Labelled photos from "VIntel", an image-classification folder in ysharma12/VIntel. The possible labels are: bar stool, bookcase, chandelier, dining chair, market umbrella, night stands, ottoman, sconces, table lamp, vases.

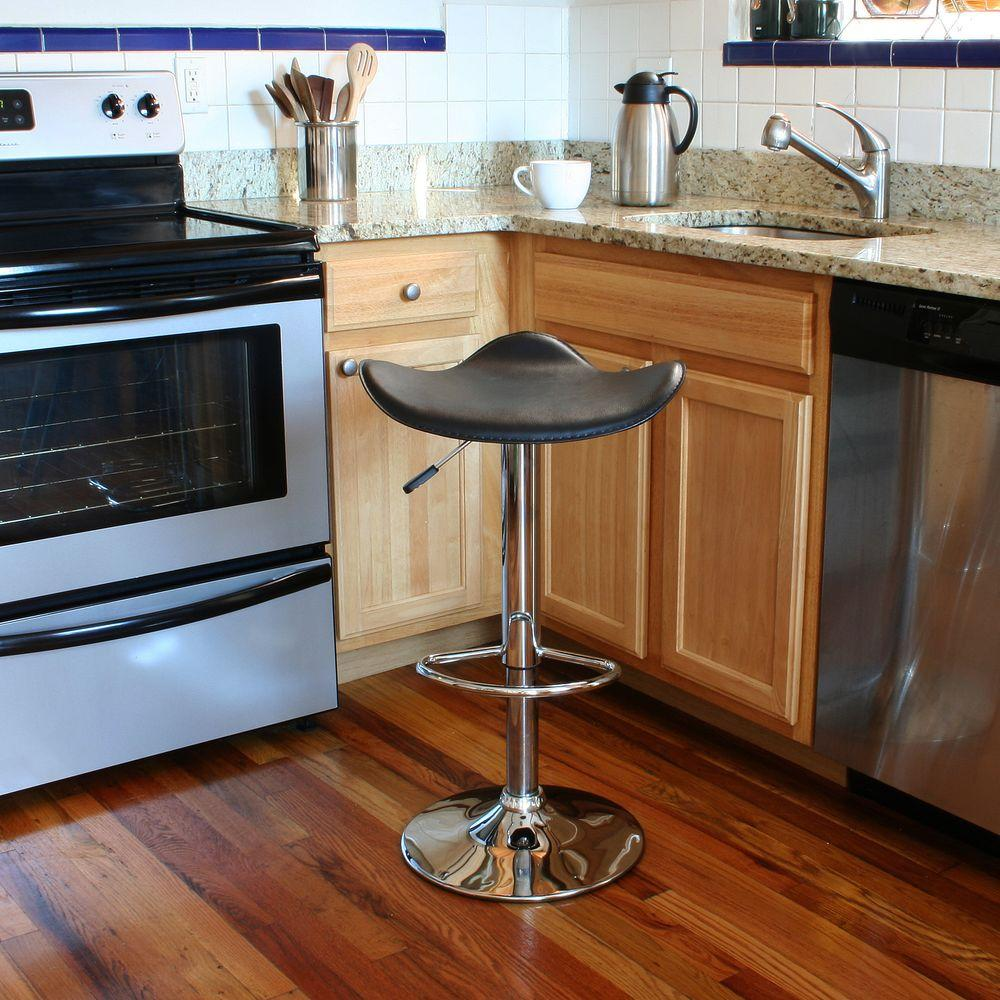
Label: bar stool

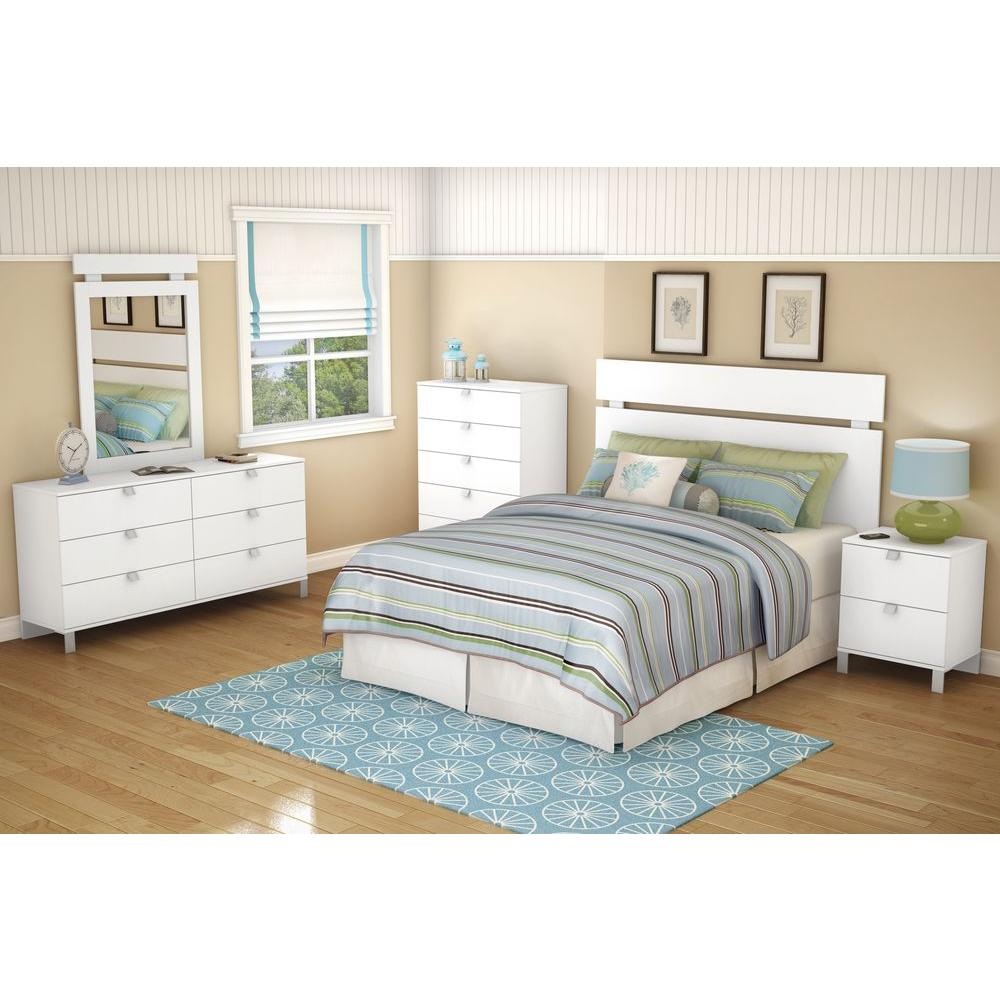
Label: night stands

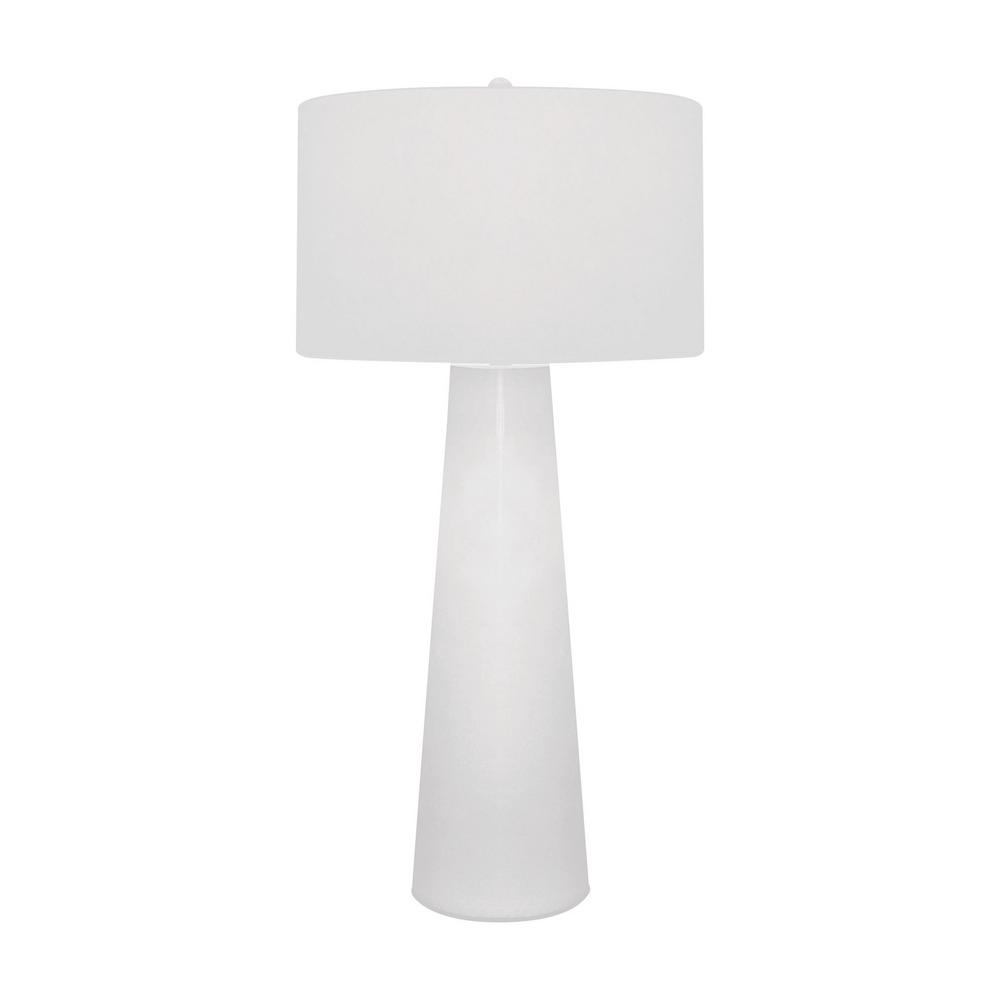
Label: table lamp

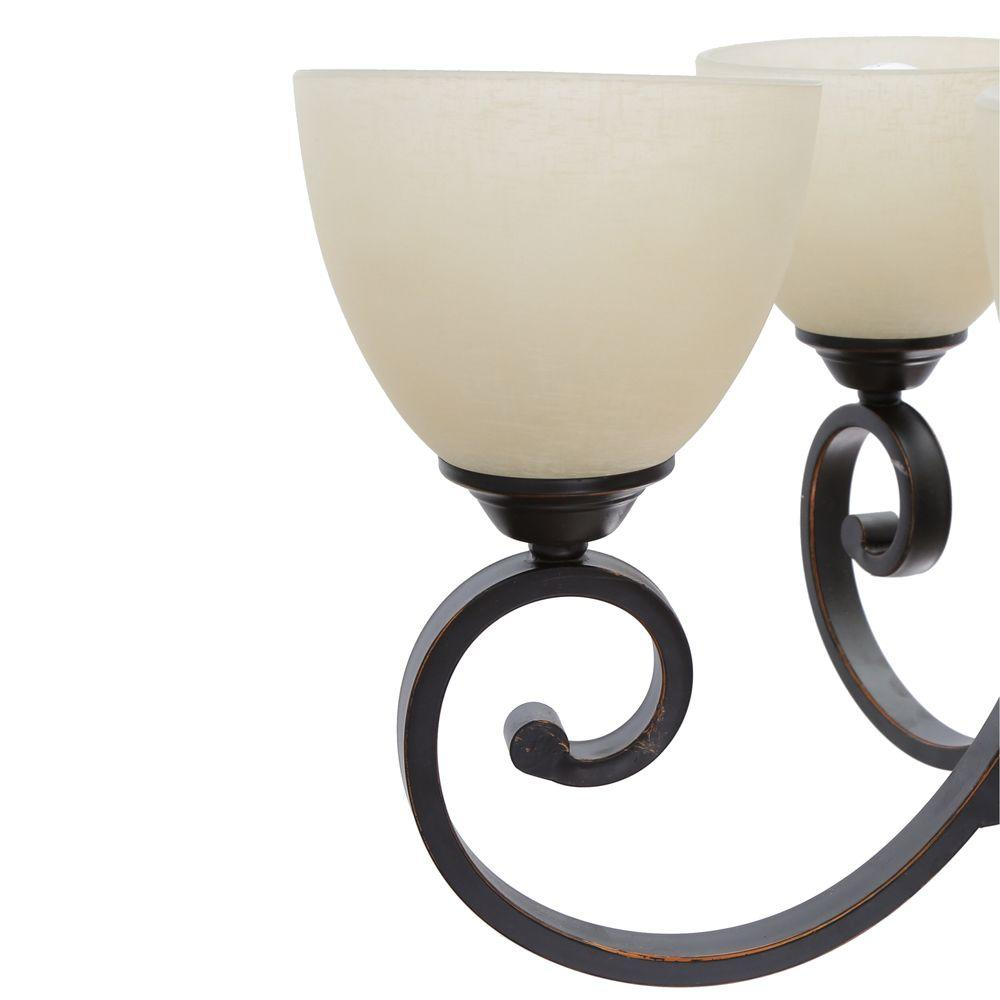
Label: chandelier

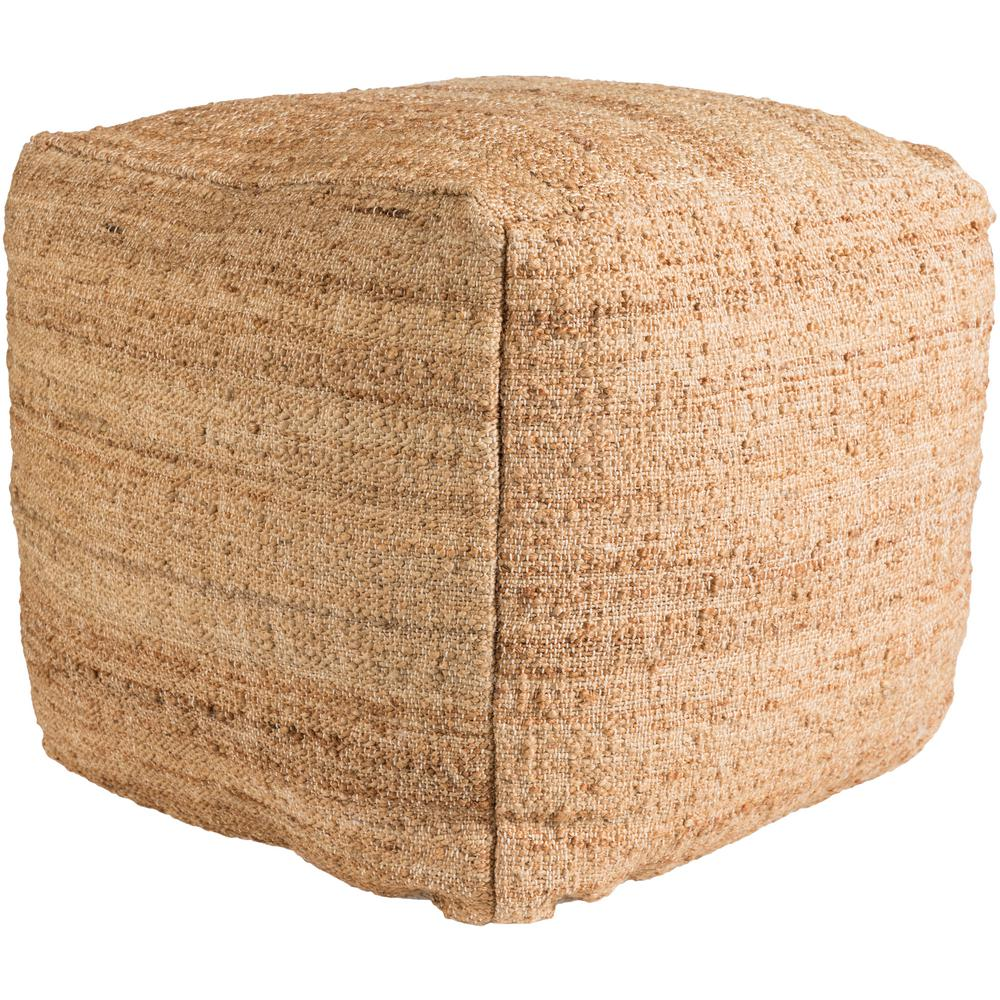
Label: ottoman

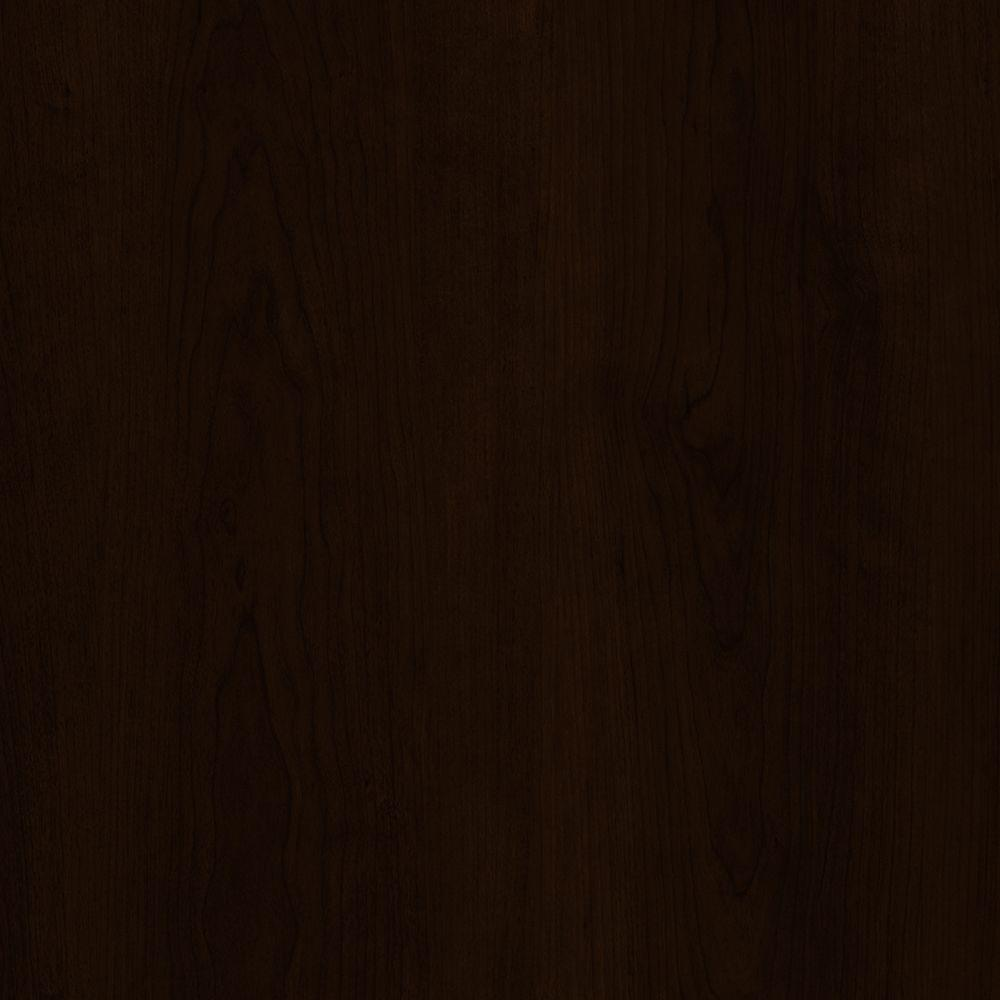
Label: bookcase
